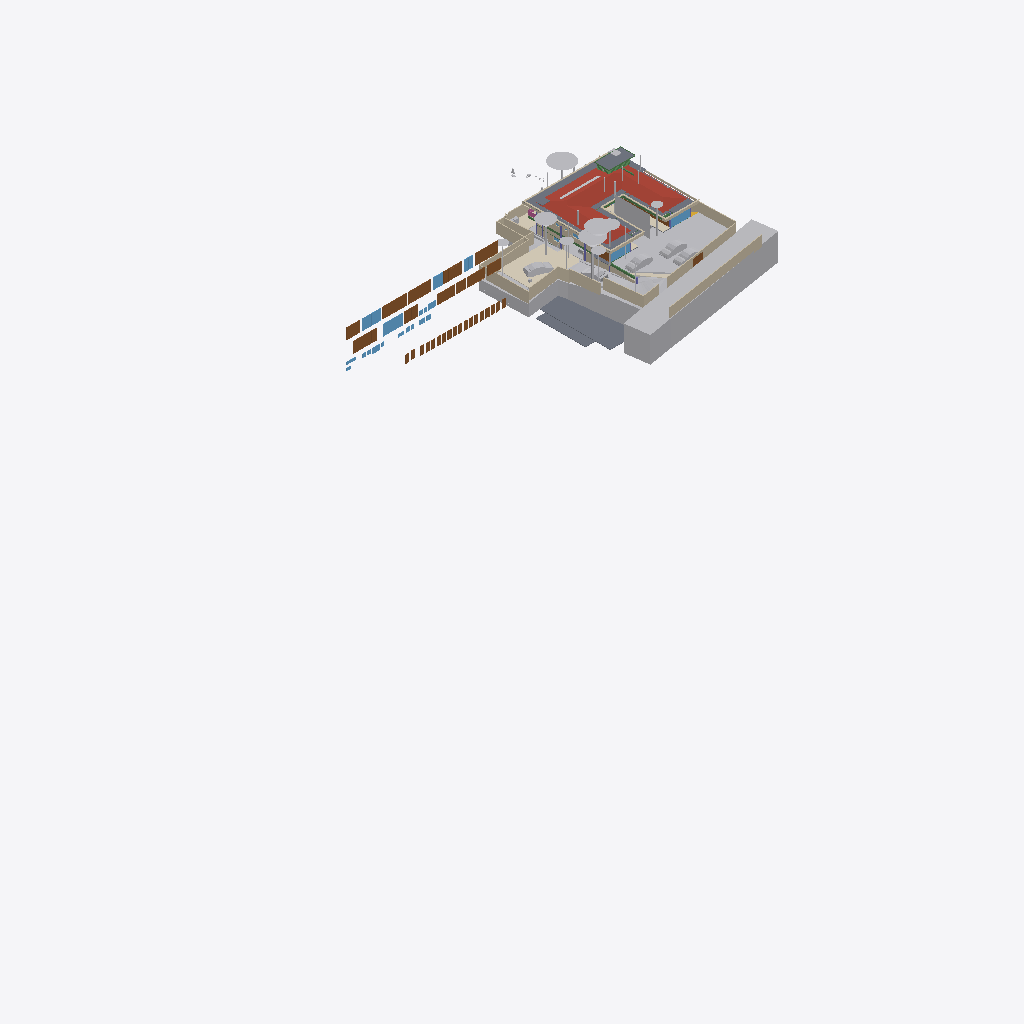
Isometric view of an IFC building model (IFC-SPF (STEP), schema IFC4X3, length unit metre), seen from the south-west, elements coloured by IFC class (only those large enough to see are counted): 38 walls (beige), 32 doors (brown), 31 other elements (light grey), 16 slabs (grey), 10 windows (light blue), 5 beams (green), 4 coverings (cream), 1 roof (red-brown), 1 railing (pink).
Extent 95.6 m × 52.8 m × 134.9 m (x, y, z). Storeys (14): FF at 0.00 m; GF Finished Floor Level at 0.00 m; SF at 0.00 m; FFLintel at 0.00 m; Ground Level at 0.00 m; Electrical at 0.00 m; Plumbing at 0.00 m; GF Floor Level at 0.00 m; schedule at 0.00 m; Road Level at 0.00 m; Terrace at 0.00 m; Areacalc at 0.00 m; GFLintel at 0.00 m; Ceiling at 0.00 m. Elements (1697): 248 IfcBeam, 217 IfcPipeSegment, 202 IfcCovering, 181 IfcWall, 107 IfcSlab, 96 IfcSwitchingDevice, 68 IfcLightFixture, 61 IfcDoor, 59 IfcSanitaryTerminal, 57 IfcColumn, 51 IfcEarthworksCut, 41 IfcOutlet.

HEADER;
FILE_DESCRIPTION(('ViewDefinition [CoordinationView]'),'2;1');
FILE_NAME('Manilal.ifc','2026-10-15T13:58:14+05:30',(''),(''),'IfcOpenShell 0.8.5','Bonsai 0.8.5','');
FILE_SCHEMA(('IFC4X3'));
ENDSEC;
DATA;
#24581=IFCPROJECT('2TuuvCHJz54PsFPcraEbH$',$,'My Project',$,$,$,$,(#53,#354),#24580);
#35019=IFCSITE('0lpfVeOW52QfroqLYyHNY2',$,'My Site',$,$,#28,$,$,$,(8,51,2,500000),(76,44,20,0),$,$,$);
#35435=IFCBUILDING('0MzaWOaS178x5FMqOflU3C',$,'My Building',$,$,#33,$,$,$,$,$,$);
#30840=IFCBUILDINGSTOREY('09kFoqoxrCvB1_fcEsMZsQ',$,'FF',$,$,#157971,$,$,$,$);
#33791=IFCBUILDINGSTOREY('0zoFHJ9PnFW80M$mIVDQW3',$,'GF Finished Floor Level',$,$,#159791,$,$,$,$);
#35436=IFCBUILDINGSTOREY('0MckaoTknA3edZMUNhTyAK',$,'SF',$,$,#161321,$,$,$,$);
#35437=IFCBUILDINGSTOREY('0DtUgpQ1b6nBmkLmvc_ehu',$,'FFLintel',$,$,#159516,$,$,$,$);
#35438=IFCBUILDINGSTOREY('2nxT8wHGnDX9t8LjuK$yoz',$,'Ground Level',$,$,#160331,$,$,$,$);
#35439=IFCBUILDINGSTOREY('2JRfeNnUP7R92jcKtKmwj5',$,'Electrical',$,$,#5283,$,$,$,$);
#35440=IFCBUILDINGSTOREY('0fi$VcvNr0Zu6wnPuK6jDB',$,'Plumbing',$,$,#12883,$,$,$,$);
#35441=IFCBUILDINGSTOREY('0qJiDzySr4lhgisX7t8beM',$,'GF Floor Level',$,$,#160206,$,$,$,$);
#35442=IFCBUILDINGSTOREY('33UZQ2TSvAg8IY4x5QCp2i',$,'schedule',$,$,#161311,$,$,$,$);
#35448=IFCBUILDINGSTOREY('3LpnsPikv4mRTBpfC3WQtx',$,'Road Level',$,$,#35447,$,$,$,$);
#35454=IFCBUILDINGSTOREY('2oUibsQsXAPxeAaTU5dGGW',$,'Terrace',$,$,#161561,$,$,$,$);
#35455=IFCBUILDINGSTOREY('3JrIAq4xL0avIQ8pEnV5X6',$,'Areacalc',$,$,#28105,$,$,$,$);
#135844=IFCBUILDINGSTOREY('3zcetogIDA6wyARG1Gifp_',$,'GFLintel',$,$,#135860,$,$,$,$);
#296101=IFCBUILDINGSTOREY('1rNbDcjSDCueV_R9AW4_oh',$,'Ceiling',$,$,#314795,$,$,$,$);
#29425=IFCGEOGRAPHICELEMENT('20M0x6_hv1D8u5ftoKpVy3',$,'Road',$,$,#158451,#29424,$,.TERRAIN.);
#19648=IFCROOF('188ChkeVP4PP3HZ1_FwQ2Y',$,'Roof',$,$,#190396,#19647,$,.HIP_ROOF.);
#33545=IFCGEOGRAPHICELEMENT('3hzKcHmG15MBT$Lf89GHXN',$,'PureSite',$,$,#159986,#33544,$,.TERRAIN.);
#19241=IFCEARTHWORKSFILL('1Znkwxu0n0meOY5Z$J5ocC',$,'New',$,$,#161456,#19240,$,.SLOPEFILL.);
#28131=IFCSLAB('39q3J0Avn2axyYxQecralg',$,'FF',$,$,#28123,#28130,$,$);
#13800=IFCCOVERING('03Ox3hl4j9nvRXKoGSaXGU',$,'Covering',$,$,#160301,#13799,$,$);
#68931=IFCWALL('1WNacC15X0Xf0V_b60Qnrw',$,'Wall',$,$,#68916,#68930,$,$);
#164397=IFCSHADINGDEVICE('1wTWdX2DX7wQYZWkeDj09D',$,'Plane',$,'TREECURTAIN',#164408,#164398,$,.USERDEFINED.);
#49673=IFCSLAB('07r2B4jwr7$9NI9prgbzaX',$,'GF',$,$,#49665,#49672,$,$);
#16209=IFCSLAB('2Ni7UfUwb4of1NRt7pcP4e',$,'Slab',$,$,#192567,#16208,$,$);
#31043=IFCEARTHWORKSFILL('3O_GobqT1E4v3eEFWom1zq',$,'Cube',$,$,#161481,#31042,$,.SLOPEFILL.);
#7198=IFCWALL('27WVA19Qv4efvQm6cWiqsn',$,'Wall',$,$,#160281,#7197,$,$);
#231130=IFCWALL('1BiEQnrBTE_91DrYUy1DMc',$,'Wall',$,$,#252333,#231150,$,$);
#14006=IFCEARTHWORKSCUT('3NfQzW2p90kemh8IGcUxhf',$,'roader',$,$,#13849,#14005,$,.PAVEMENTMILLING.);
#52375=IFCGEOGRAPHICELEMENT('3uYxZnds99jOH$HzfZr4nt',$,'Plaav','43dia, 135c',$,#52304,#52374,$,.VEGETATION.);
#6852=IFCWALL('10l$0x7lzBbBMMGF1qxI0s',$,'Wall',$,$,#160221,#6851,$,$);
#6947=IFCWALL('2oOsi6buvCeB4sZT1ijFA2',$,'Wall',$,$,#160236,#6946,$,$);
#52147=IFCGEOGRAPHICELEMENT('00i077OX9F1QAiqaHlhRfb',$,'Plaav','32dia, 101c',$,#52076,#52146,$,.VEGETATION.);
#7070=IFCWALL('1HPS5ge59FQA3Ucv4$dmpm',$,'Wall',$,$,#160211,#7069,$,$);
#52223=IFCGEOGRAPHICELEMENT('2hWh3TuZPCwB0qwf7zQl8W',$,'Plaav','48dia, 150c',$,#52152,#52222,$,.VEGETATION.);
#27274=IFCSLAB('3CWvIDU8b5ovMmi84oWpbg',$,'Covering.004',$,$,#250767,#27273,$,.FLOOR.);
#7055=IFCWALL('2Y2Bm57Cb8Exxz7st0aRUc',$,'Wall',$,$,#252254,#7054,$,$);
#126725=IFCVEHICLE('2w1OP_Z7HDsQq$WqRH72Eo',$,'Vehicle',$,$,#160016,#126738,$,$);
#45196=IFCDOOR('0Cx741JWP34B0IOSsj8AwF',$,'Door',$,$,#45173,#45195,'03',$,$,$,$,$);
#215122=IFCWALL('2oPdZvmaL5XRUtjP_nSrGG',$,'Wall',$,$,#252351,#215142,$,$);
#33349=IFCVEHICLE('2$JJjIzDr6fuhTHFNPOXyx',$,'Vehicle',$,$,#159976,#33348,$,$);
#42909=IFCDOOR('0ZbVB8BYT7bh7R3lS5K4Y7',$,'Door',$,$,#42886,#42908,'10',$,$,$,$,$);
#231058=IFCWALL('08HWfAzen1YAxw6BCwS5o$',$,'Wall',$,$,#252309,#231078,$,$);
#53037=IFCGEOGRAPHICELEMENT('1t8_yIv7T9Iwdci473Ya_N',$,'Plaav','100dia, 32c',$,#52934,#53036,$,.VEGETATION.);
#32708=IFCVEHICLE('1yICD2o296ROLrpKuhe72z',$,'Vehicle',$,$,#160001,#32707,$,$);
#42843=IFCDOOR('315c6MZvz2Vu3GScXjqG9Z',$,'Door',$,$,#42820,#42842,'8_9',$,$,$,$,$);
#45100=IFCDOOR('3tvBACzP54zAu4dBSuBlEW',$,'Door',$,$,#45077,#45099,'04',$,$,$,$,$);
#6967=IFCWALL('2QiW7TnGvAygi5PkoeW31n',$,'Wall',$,$,#160241,#6966,$,$);
#7158=IFCWALL('2UlyJbGOL47vem9W3W5T7b',$,'Wall',$,$,#215121,#7157,$,$);
#43078=IFCWINDOW('2DeDtvcD95n9obXC_GiA8e',$,'Window',$,$,#43048,#43077,'11',$,$,$,$,$);
#26087=IFCDOOR('14nYxT67979h0x8IodW7tf',$,'Door',$,$,#26064,#26086,'06',$,$,$,$,$);
#82845=IFCWINDOW('2gioTK5hP9oPss3G6Q03Gx',$,'Window',$,$,#82815,#82844,'02',$,$,$,$,$);
#33377=IFCVEHICLE('375bP1QIr5xwaw0xewwnFn',$,'Vehicle',$,$,#159981,#33376,$,$);
#28118=IFCSLAB('2FJ3LPJyP5i9m96Y9aA2s2',$,'Verandah',$,$,#28110,#28117,$,$);
#6886=IFCWALL('10RvTK_K97Xg3Zon6pJwxP',$,'Wall',$,$,#160226,#6885,$,$);
#31333=IFCDOOR('1SLbyPnp1A9vNmoEJ7CsnC',$,'Door',$,$,#31310,#109140,'16',$,$,$,$,$);
#31366=IFCDOOR('27z1x9RsX6LgRJPHzITZpv',$,'Door',$,$,#31343,#109185,'18',$,$,$,$,$);
#220802=IFCCOVERING('0_sfUdWJL30geCimsSdPtS',$,'Covering',$,$,#293990,#220801,$,$);
#109311=IFCVEHICLE('22hYSdUYjCqevIDD6sVVH1',$,'Vehicle',$,$,#160006,#109324,$,$);
#89375=IFCDOOR('0ismyRsjL7AvOieOoKLFLm',$,'Door',$,$,#89352,#89374,'01',$,$,$,$,$);
#43127=IFCDOOR('0LFTQmup1188idDF4qs$QS',$,'Door',$,$,#43104,#43126,'12',$,$,$,$,$);
#7178=IFCWALL('3DOK2PUDn3QwM2HLeZR6QD',$,'Wall',$,$,#160276,#7177,$,$);
#7021=IFCWALL('3MfSYaOiTA4AjSKpPvRhyi',$,'Wall',$,$,#252394,#7020,$,$);
#16196=IFCSLAB('2HYCoI0uf8CwWU71Eeg8K8',$,'Slab',$,$,#192562,#16195,$,$);
#24570=IFCWINDOW('3e$JQaRRzFH9WozykfD$tZ',$,'Window',$,$,#158401,#24569,'11',$,$,$,$,$);
#13787=IFCCOVERING('07ka7WgDv0nO2Dwi6RpJJI',$,'Covering',$,$,#160296,#13786,$,$);
#2503=IFCDOOR('37mQgnczv1g9Ewv5DQsnil',$,'Door',$,$,#2351,#127943,'25',$,$,$,$,$);
#7259=IFCWALL('2qQNxnpy98iB6JMyhLi2FK',$,'Wall',$,$,#160291,#7258,$,$);
#20459=IFCEARTHWORKSCUT('0lv4XU7zX8PPDYPdO7aOdg',$,'Cut',$,$,#20447,#20458,$,.BASE_EXCAVATION.);
#185558=IFCSLAB('0Ax400VCz4MP5uA9g8IQWX',$,'Slab',$,$,#192597,#185579,$,$);
#29351=IFCWINDOW('2LZJ1AvFfBbghYgOnSiaBb',$,'Window',$,$,#158446,#29350,'02',$,$,$,$,$);
#192483=IFCSLAB('1pqx$XoYj5J85oZRk71jGC',$,'Slab',$,$,#192622,#192504,$,$);
#24823=IFCWALL('1L3aCByCT2RR$DiJTF12wq',$,'Wall',$,$,#161081,#24822,$,$);
#52585=IFCGEOGRAPHICELEMENT('0hsZNGz3r5Tu3GwqCRHqIa',$,'Theng','25dia, 80c',$,#52514,#52584,$,.VEGETATION.);
#192668=IFCWALL('3_dRR86Hz5PO2Jzeen8HGs',$,'Wall',$,$,#213510,#192667,$,$);
#45148=IFCWINDOW('1dDo4P8$H5zBiQyvjwcA1W',$,'Window',$,$,#45125,#45147,'05',1.5,1.70000004768372,$,$,$);
#51459=IFCGEOGRAPHICELEMENT('1u9Vu38RXEhh_UPeYqTaju',$,'Theng','22dia, 70c',$,#51388,#51458,$,.VEGETATION.);
#52299=IFCGEOGRAPHICELEMENT('3MDxNaPHbBCuseLaSOAnvG',$,'Theng','27dia, 85c',$,#52228,#52298,$,.VEGETATION.);
#52795=IFCGEOGRAPHICELEMENT('2HKwYd2hP5kwYPwsxsi9gZ',$,'Theng','22dia, 70c',$,#52724,#52794,$,.VEGETATION.);
#6804=IFCCOVERING('0wVm3FyC1DcRA3R7QYk_cw',$,'Covering',$,$,#231327,#6803,$,$);
#214048=IFCWALL('04ZVeXamP9OhrnvSSbXuhP',$,'Wall',$,$,#278860,#214068,$,$);
#42753=IFCWINDOW('2Oi5mWoHbF_gnh_9AC2HBl',$,'Window',$,$,#42730,#42752,'07',1.5,1.70000004768372,$,$,$);
#2980=IFCWALL('2oouJeu9XF0PkUjeEvxQOm',$,'Wall',$,$,#250450,#2979,$,$);
#50980=IFCDOOR('2t8H1$Qmn75hjpQEbZl$51',$,'Door',$,$,#50957,#109215,'17',$,$,$,$,$);
#182426=IFCSLAB('0LwABUaIbEfhOOPqH6T6$p',$,'Slab',$,$,#192577,#182447,$,$);
#212924=IFCWALL('2uZBo4vG1CGOrJNOLE9SNH',$,'Wall',$,$,#213004,#212944,$,$);
#51535=IFCGEOGRAPHICELEMENT('1VW7zlP9bBSxb2PxGzOpUg',$,'Theng','21ida, 65c',$,#51464,#51534,$,.VEGETATION.);
#278756=IFCWALL('2IRYSTWlD3Dxx3CcElWtER',$,'Wall',$,$,#278818,#278776,$,$);
#17638=IFCWALL('2U66_ERPrD$A$2PTOc1bPA',$,'Wall',$,$,#160046,#17637,$,$);
#6599=IFCGEOGRAPHICELEMENT('1mqx3WFMb0_xZzgY5_pKpf',$,'Site',$,$,#6441,#6598,$,.TERRAIN.);
#19113=IFCWALL('1crKF7OzfEueqHOG3fDoho',$,'Wall',$,$,#160356,#19112,$,$);
#213628=IFCWALL('2Q_hgvGCD6mBNcascWCZVk',$,'Wall',$,$,#278998,#213648,$,$);
#182468=IFCSLAB('0GXk0i1Fn2nfGWDnmSY8rC',$,'Slab',$,$,#192582,#182489,$,$);
#17296=IFCBEAM('3ivKxKi6zF2B8hlZ3AXyV8',$,'Beam',$,$,#192557,#17295,$,$);
#136862=IFCBEAM('3GbMx_RdD5iPEcxuIXRpJq',$,'Beam',$,$,#159111,#136886,$,$);
#6787=IFCDOOR('1uL9EDzeL19wcifriN_Oc$',$,'Door',$,$,#6764,#6786,$,1.79999995231628,3.0,$,$,$);
#213150=IFCWALL('00D1l4j8j1v80j7SIPx56M',$,'Wall',$,$,#213225,#213171,$,$);
#213271=IFCWALL('0tFHzF4Fj12esKqK6dMxEY',$,'Wall',$,$,#213333,#213291,$,$);
#230959=IFCWALL('3DGH9CMc990xXLWvd$XY5q',$,'Wall',$,$,#231030,#230979,$,$);
#187325=IFCSLAB('3GIL$U09LEzgBL1rebM0gV',$,'Slab',$,$,#192607,#187346,$,$);
#213589=IFCWALL('258vWnjwD90x4GcuFdagfa',$,'Wall',$,$,#278993,#213609,$,$);
#213390=IFCWALL('1dvjqYAajBIvCqIPz0DOda',$,'Wall',$,$,#278836,#213410,$,$);
#250784=IFCSLAB('29FIcJex9CCB6efTDcGW$U',$,'Covering.004',$,$,#250823,#250803,$,.FLOOR.);
#3240=IFCWALL('2FDZc$1Z57bgSDQnhsHhc1',$,'Wall',$,$,#158146,#3239,$,$);
#182337=IFCSLAB('0NiVUsuIv6zfRy9zmyAU7W',$,'Slab',$,$,#192572,#182358,$,$);
#196254=IFCSLAB('1vuxNwFh5BXAyMEQa4yhcN',$,'Slab',$,$,#196346,#196253,$,$);
#55295=IFCAIRTERMINALBOX('0DCFUThjX2XQ_1bX$oFkVb',$,'AirTerminalBox',$,$,#161511,#55294,$,$);
#24262=IFCDOOR('1uJlX1khv2VPLMtET6vexc',$,'Door',$,$,#158396,#24261,'01',$,$,$,$,$);
#29453=IFCDOOR('2t$p1hgeX2Y9d6XgGeH1wU',$,'Door',$,$,#294005,#29452,'10',$,$,$,$,$);
#187293=IFCSLAB('2pZ8NPAqX3PBF8eM5lsrXo',$,'Slab',$,$,#192602,#187314,$,$);
#214249=IFCWALL('2IyOP7VVH53Rmf6JeVikVK',$,'Wall',$,$,#279013,#214269,$,$);
#135928=IFCWALL('0Yri0tAGTCRulta3Oq9K2y',$,'Wall',$,$,#219326,#135949,$,$);
#20534=IFCEARTHWORKSCUT('1orBtrQ6r9QBXstUuMTyak',$,'Cut',$,$,#20521,#20533,$,.BASE_EXCAVATION.);
#43400=IFCWINDOW('2FUxJIMIP8WeEaHO75uZ5y',$,'Window',$,$,#43363,#43399,'15',1.5,1.70000004768372,$,$,$);
#5895=IFCWINDOW('39fUEjXW5ElwQPPWsWi6zd',$,'Window',$,$,#5722,#5894,'23',1.5,1.70000004768372,$,$,$);
#134931=IFCSLAB('3kleOS9XbBv8E8cAC2MUMZ',$,'Slab',$,$,#188795,#134950,$,$);
#133238=IFCDOOR('1R2YOTEt1ErRXQ3nHDHacO',$,'Door',$,$,#176590,#133252,'42',$,$,$,$,$);
#132918=IFCDOOR('1LqqMA0oX29uowiXlmnO2i',$,'Door',$,$,#176595,#134307,'35',$,$,$,$,$);
#6825=IFCWALL('0dMaumaK11Re$pxoZyVSQ9',$,'Wall',$,$,#160216,#6824,$,$);
#20336=IFCEARTHWORKSCUT('1Tsuz9sRb3YODMAWko00m1',$,'Cut',$,$,#20323,#20335,$,.BASE_EXCAVATION.);
#138615=IFCWALL('2AMPviJX162hTP$0b0WvRK',$,'Wall',$,$,#160051,#138635,$,$);
#214154=IFCWALL('1zGNOXNsz0Jxq$TfNtLBOT',$,'Wall',$,$,#279008,#214174,$,$);
#251142=IFCWALL('3T8PFhvIr8Gvq0S5avumkz',$,'Wall',$,$,#252145,#251162,$,$);
#52509=IFCGEOGRAPHICELEMENT('1TdNfY2DD3jxBXQWXRN6pI',$,'Plaav','35dia, 110c',$,#52380,#52508,$,.VEGETATION.);
#133112=IFCDOOR('1fqwNmz6H1sPRmE9F7qLBk',$,'Door',$,$,#176650,#134593,'46',$,$,$,$,$);
#132726=IFCDOOR('1us7rm4pb9Fu4umLO1sE0f',$,'Door',$,$,#176620,#132783,'31',$,$,$,$,$);
#133146=IFCDOOR('3NC15JHxTDQRDkskJsanWz',$,'Door',$,$,#176585,#133160,'44',$,$,$,$,$);
#132826=IFCDOOR('0Pkz3uVWL9AvkF1EQ8WH0I',$,'Door',$,$,#176625,#133456,'32',$,$,$,$,$);
#132855=IFCDOOR('391ojTYOnAfAzAchrT6X8W',$,'Door',$,$,#176630,#134247,'33',$,$,$,$,$);
#132889=IFCDOOR('3SrqJjRv5E8hDJloCIDYmy',$,'Door',$,$,#176570,#134277,'34',$,$,$,$,$);
#132986=IFCDOOR('0AE5L4Kyj8w96yjrTomn$U',$,'Door',$,$,#176635,#134397,'38',$,$,$,$,$);
#133044=IFCDOOR('3niALc6mn5N9ayPxg8ocvI',$,'Door',$,$,#176605,#134427,'39',$,$,$,$,$);
#133175=IFCDOOR('3VMH9DzwT0c8bToVEg1nnX',$,'Door',$,$,#176610,#134487,'41',$,$,$,$,$);
#133209=IFCDOOR('2NW7fbBvP8hAboXKeoFrAn',$,'Door',$,$,#176615,#134525,'43',$,$,$,$,$);
#133015=IFCDOOR('3YhZcinRf6dhWEQl9kvisK',$,'Door',$,$,#176600,#134337,'36',$,$,$,$,$);
#132952=IFCDOOR('337tbjribA4h7Pw3xZZ$7e',$,'Door',$,$,#176575,#134367,'37',$,$,$,$,$);
#133267=IFCDOOR('0Kz6Nh5dP2v9ugHlm90mSR',$,'Door',$,$,#176640,#134457,'40',$,$,$,$,$);
#133078=IFCDOOR('2J9E6APIb0HBh$FIOM8rza',$,'Door',$,$,#176645,#134563,'45',$,$,$,$,$);
#133301=IFCDOOR('11yphsm3D93wPK0DELNog4',$,'Door',$,$,#176655,#134623,'47',$,$,$,$,$);
#133335=IFCDOOR('1_MD9hki51l8X84_hxx7Mz',$,'Door',$,$,#176580,#134653,'48',$,$,$,$,$);
#213722=IFCWALL('1ZG3NIXl1BFh6JXqTrc5FP',$,'Wall',$,$,#279003,#213742,$,$);
#20390=IFCEARTHWORKSCUT('1$p4eSUvT2WBuIfwXj1KUy',$,'Cut',$,$,#128168,#20389,$,.BASE_EXCAVATION.);
#18687=IFCRAILING('2w0tP4HwL6TuQJ7VLixJL3',$,'Railing',$,'FRAMELESS_PANEL',#158351,#18686,$,.USERDEFINED.);
#47409=IFCWINDOW('3ybMN8CHzD0feIMF99oHPU',$,'Window',$,$,#47372,#108839,'19',1.5,1.70000004768372,$,$,$);
#19033=IFCWALL('1SwvN4fJvBKBKhVIqKXn0i',$,'Wall',$,$,#160351,#19032,$,$);
#14121=IFCUNITARYEQUIPMENT('1P6lCedvD5Xger8vGxUADY',$,'UnitaryEquipment',$,$,#160306,#14120,$,$);
#37428=IFCWINDOW('0oGrqBU2TDcBkZ3jd4VcFG',$,'Window',$,$,#37391,#37427,'29',1.5,1.70000004768372,$,$,$);
#16579=IFCBEAM('2KiRdb_sj1xhSO7a1GJ4D5',$,'Beam',$,$,#190386,#16578,$,$);
#56244=IFCBEAM('22$tp28gPD$eEii1Cu_NBP',$,'Beam',$,$,#56218,#56243,$,$);
#113874=IFCBEAM('1qB98yU7z2jQBxoHfrhGHI',$,'Beam',$,$,#188810,#113894,$,$);
#32680=IFCVEHICLE('09kCGSf$LDBwv0agp2PRhM',$,'Vehicle',$,$,#160196,#32679,$,$);
#52719=IFCGEOGRAPHICELEMENT('3XubHE4kj7PQ$DpXvJgk9n',$,'Theng','24dia, 75c',$,#52590,#52718,$,.VEGETATION.);
#52929=IFCGEOGRAPHICELEMENT('1R3JL1MZn5Cwn8lzKYc3a_',$,'Plaav','22dia, 70c',$,#52800,#52928,$,.VEGETATION.);
ENDSEC;
